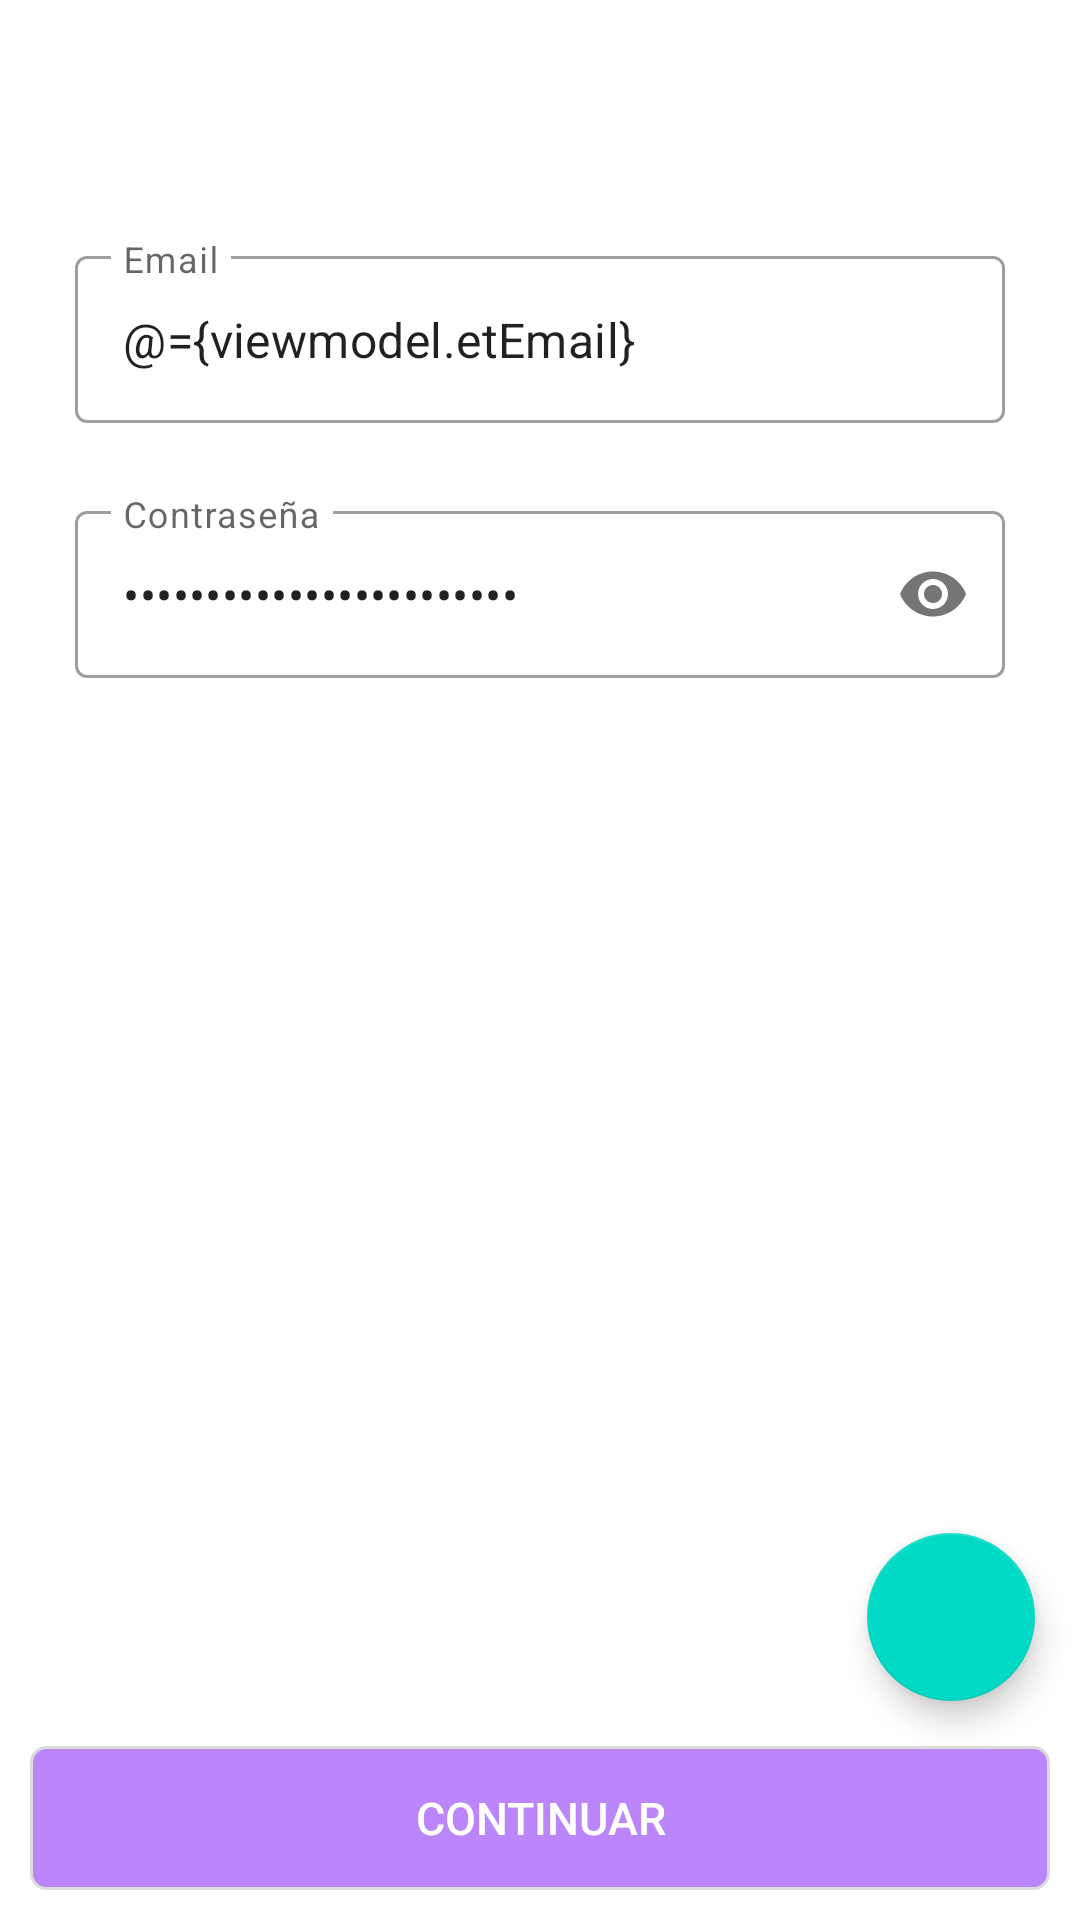

Reconstruct the res/layout file that produces this screen, plus the resources it refers to.
<!-- AndroidManifest.xml: application theme Theme.SharePlacesApp -->
<!-- res/layout/activity_login.xml -->
<?xml version="1.0" encoding="utf-8"?>
<layout xmlns:android="http://schemas.android.com/apk/res/android"
    xmlns:app="http://schemas.android.com/apk/res-auto"
    xmlns:tools="http://schemas.android.com/tools">

    <data>

        <variable
            name="viewmodel"
            type="com.felipedeveloper.shareplacesapp.viewmodels.login.ValidateLoginViewModel" />
    </data>

    <androidx.constraintlayout.widget.ConstraintLayout
        android:id="@+id/container"
        android:layout_width="match_parent"
        android:layout_height="match_parent"
        android:fitsSystemWindows="true">

        <com.google.android.material.appbar.AppBarLayout
            android:id="@+id/appbar"
            android:layout_width="match_parent"
            android:layout_height="wrap_content"
            android:background="@android:color/white"
            android:theme="@style/ThemeOverlay.AppCompat.Light"
            app:layout_constraintEnd_toEndOf="parent"
            app:layout_constraintStart_toStartOf="parent"
            app:layout_constraintTop_toTopOf="parent">

            <androidx.appcompat.widget.Toolbar
                android:id="@+id/toolbar"
                android:layout_width="match_parent"
                android:layout_height="?attr/actionBarSize"
                app:layout_collapseMode="pin"
                app:titleTextColor="@android:color/black" />

        </com.google.android.material.appbar.AppBarLayout>


        <androidx.core.widget.NestedScrollView
            android:id="@+id/nestedScrollView2"
            android:layout_width="match_parent"
            android:layout_height="0dp"
            android:fillViewport="true"
            app:layout_constraintBottom_toTopOf="@+id/btn_login"
            app:layout_constraintEnd_toEndOf="parent"
            app:layout_constraintStart_toStartOf="parent"
            app:layout_constraintTop_toBottomOf="@+id/appbar">

            <LinearLayout
                android:layout_width="match_parent"
                android:layout_height="wrap_content"
                android:orientation="vertical">

                <com.google.android.material.textfield.TextInputLayout
                    android:id="@+id/ti_email"
                    style="@style/Widget.MaterialComponents.TextInputLayout.OutlinedBox"
                    android:layout_width="match_parent"
                    android:layout_height="wrap_content"
                    android:layout_marginStart="25dp"
                    android:layout_marginTop="24dp"
                    android:layout_marginEnd="25dp"
                    app:layout_constraintEnd_toEndOf="parent"
                    app:layout_constraintStart_toStartOf="parent"
                    app:layout_constraintTop_toBottomOf="@+id/ti_lastName">

                    <com.google.android.material.textfield.TextInputEditText
                        android:id="@+id/et_email"
                        android:layout_width="match_parent"
                        android:layout_height="wrap_content"
                        android:background="@null"
                        android:drawablePadding="10dp"
                        android:ems="10"
                        android:hint="Email"
                        android:inputType="textEmailAddress"
                        android:selectAllOnFocus="false"
                        android:text="@={viewmodel.etEmail}" />

                </com.google.android.material.textfield.TextInputLayout>

                <com.google.android.material.textfield.TextInputLayout
                    android:id="@+id/ti_password"
                    style="@style/Widget.MaterialComponents.TextInputLayout.OutlinedBox"
                    android:layout_width="match_parent"
                    android:layout_height="wrap_content"
                    android:layout_marginStart="25dp"
                    android:layout_marginTop="24dp"
                    android:layout_marginEnd="25dp"
                    app:layout_constraintEnd_toEndOf="parent"
                    app:layout_constraintStart_toStartOf="parent"
                    app:layout_constraintTop_toBottomOf="@+id/ti_email"
                    app:passwordToggleEnabled="true">

                    <com.google.android.material.textfield.TextInputEditText
                        android:id="@+id/et_password"
                        android:layout_width="match_parent"
                        android:layout_height="wrap_content"
                        android:background="@null"
                        android:drawablePadding="10dp"
                        android:ems="10"
                        android:hint="Contraseña"
                        android:inputType="textPassword"
                        android:selectAllOnFocus="false"
                        android:text="@={viewmodel.etPassword}" />
                </com.google.android.material.textfield.TextInputLayout>

            </LinearLayout>

        </androidx.core.widget.NestedScrollView>

        <androidx.appcompat.widget.AppCompatButton
            android:id="@+id/btn_login"
            android:layout_width="0dp"
            android:layout_height="wrap_content"
            android:layout_gravity="bottom"
            android:layout_margin="10dp"
            android:background="@drawable/custom_button_disable"
            android:enabled="false"
            android:text="Continuar"
            android:textColor="@android:color/white"
            android:textSize="15sp"
            app:layout_constraintBottom_toBottomOf="parent"
            app:layout_constraintEnd_toEndOf="parent"
            app:layout_constraintStart_toStartOf="parent" />

        <com.google.android.material.floatingactionbutton.FloatingActionButton
            android:id="@+id/floating_register"
            android:layout_width="wrap_content"
            android:layout_height="wrap_content"
            android:layout_margin="15dp"
            android:src="@drawable/ic_baseline_person_add_24"
            android:text="Registrarse"
            app:fabSize="normal"
            app:layout_constraintBottom_toBottomOf="@+id/nestedScrollView2"
            app:layout_constraintEnd_toEndOf="parent" />


    </androidx.constraintlayout.widget.ConstraintLayout>
</layout>
<!-- resources referenced by this layout -->
<resources>
  <!-- drawable custom_button_disable (drawable) -->
  <?xml version="1.0" encoding="utf-8"?>
  <shape xmlns:android="http://schemas.android.com/apk/res/android">
  
      <solid android:color="@color/primary_button_disable" />
  
      <stroke
          android:width="1dp"
          android:color="@color/ultimate_text" />
  
      <corners android:radius="5dp" />
  
  </shape>
  <style name="Theme.SharePlacesApp" parent="Theme.MaterialComponents.DayNight.NoActionBar">
          
          <item name="colorPrimary">@color/purple_500</item>
          <item name="colorPrimaryVariant">@color/purple_700</item>
          <item name="colorOnPrimary">@color/white</item>
          
          <item name="colorSecondary">@color/teal_200</item>
          <item name="colorSecondaryVariant">@color/teal_700</item>
          <item name="colorOnSecondary">@color/black</item>
          
          <item name="android:statusBarColor" tools:targetApi="l">?attr/colorPrimaryVariant</item>
          
      </style>
  <color name="primary_button_disable">@color/purple_200</color>
  <color name="ultimate_text">#DBDBDB</color>
  <color name="purple_500">#FF6200EE</color>
  <color name="purple_700">#FF3700B3</color>
  <color name="white">#FFFFFFFF</color>
  <color name="teal_200">#FF03DAC5</color>
  <color name="teal_700">#FF018786</color>
  <color name="black">#FF000000</color>
  <color name="purple_200">#FFBB86FC</color>
</resources>
